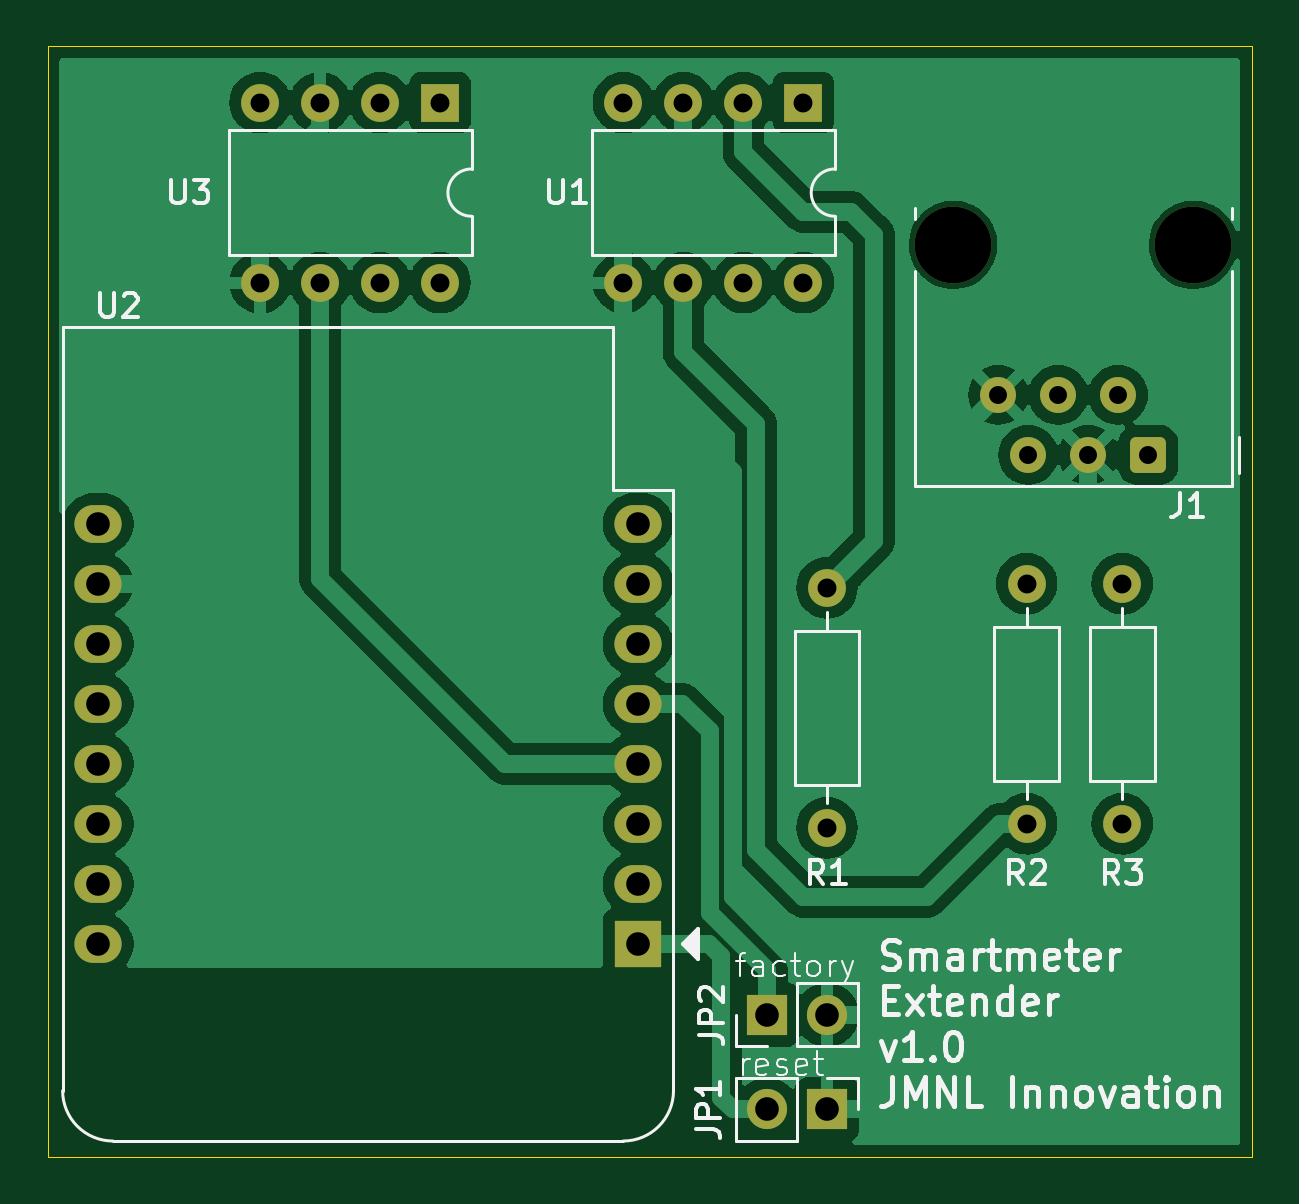
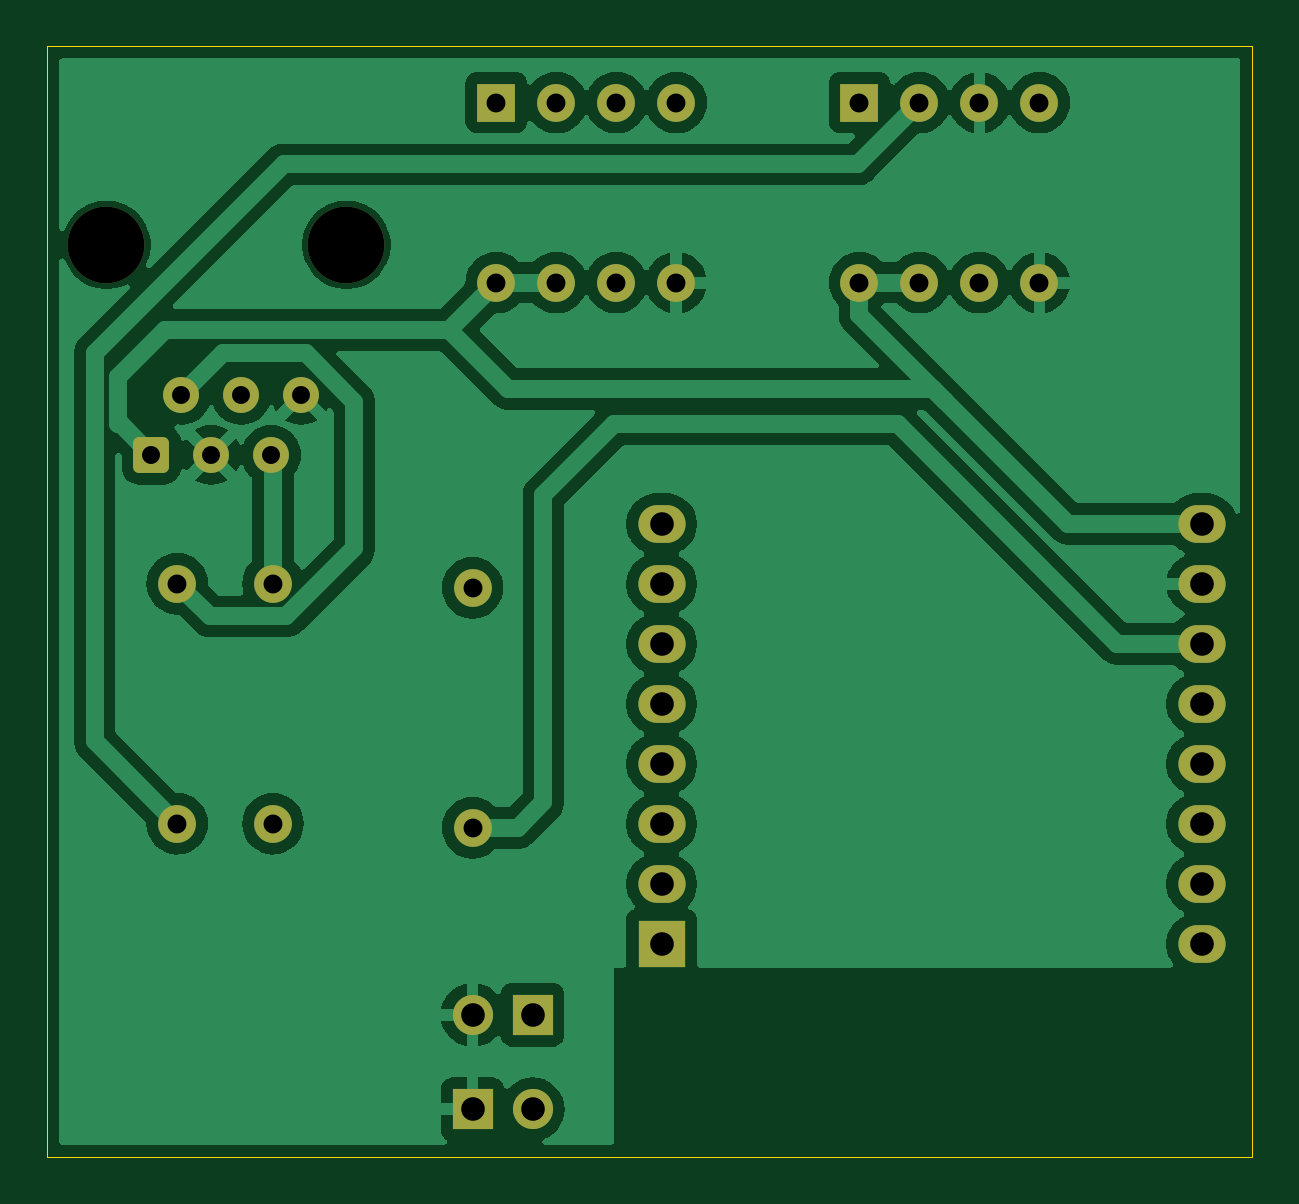
Circuit board: 11 layer files. Board 51.0 x 47.0 mm.
- bottom_copper: P1_Extender-B_Cu.gbl (72512 bytes)
- bottom_mask: P1_Extender-B_Mask.gbs (2730 bytes)
- paste: P1_Extender-B_Paste.gbp (490 bytes)
- bottom_silk: P1_Extender-B_Silkscreen.gbo (2740 bytes)
- outline: P1_Extender-Edge_Cuts.gm1 (654 bytes)
- top_copper: P1_Extender-F_Cu.gtl (73640 bytes)
- top_mask: P1_Extender-F_Mask.gts (2730 bytes)
- paste: P1_Extender-F_Paste.gtp (490 bytes)
- top_silk: P1_Extender-F_Silkscreen.gto (35535 bytes)
- drill: P1_Extender-NPTH.drl (360 bytes)
- drill: P1_Extender-PTH.drl (1145 bytes)

=== bottom_copper: P1_Extender-B_Cu.gbl (72512 bytes, source omitted) ===
=== bottom_mask: P1_Extender-B_Mask.gbs (2730 bytes, source withheld) ===
=== paste: P1_Extender-B_Paste.gbp ===
G04 #@! TF.GenerationSoftware,KiCad,Pcbnew,8.0.5*
G04 #@! TF.CreationDate,2025-01-26T23:12:08+01:00*
G04 #@! TF.ProjectId,P1_Extender,50315f45-7874-4656-9e64-65722e6b6963,rev?*
G04 #@! TF.SameCoordinates,Original*
G04 #@! TF.FileFunction,Paste,Bot*
G04 #@! TF.FilePolarity,Positive*
%FSLAX46Y46*%
G04 Gerber Fmt 4.6, Leading zero omitted, Abs format (unit mm)*
G04 Created by KiCad (PCBNEW 8.0.5) date 2025-01-26 23:12:08*
%MOMM*%
%LPD*%
G01*
G04 APERTURE LIST*
G04 APERTURE END LIST*
M02*

=== bottom_silk: P1_Extender-B_Silkscreen.gbo (2740 bytes, source withheld) ===
=== outline: P1_Extender-Edge_Cuts.gm1 ===
G04 #@! TF.GenerationSoftware,KiCad,Pcbnew,8.0.5*
G04 #@! TF.CreationDate,2025-01-26T23:12:08+01:00*
G04 #@! TF.ProjectId,P1_Extender,50315f45-7874-4656-9e64-65722e6b6963,rev?*
G04 #@! TF.SameCoordinates,Original*
G04 #@! TF.FileFunction,Profile,NP*
%FSLAX46Y46*%
G04 Gerber Fmt 4.6, Leading zero omitted, Abs format (unit mm)*
G04 Created by KiCad (PCBNEW 8.0.5) date 2025-01-26 23:12:08*
%MOMM*%
%LPD*%
G01*
G04 APERTURE LIST*
G04 #@! TA.AperFunction,Profile*
%ADD10C,0.050000*%
G04 #@! TD*
G04 APERTURE END LIST*
D10*
X165000000Y-119000000D02*
X114000000Y-119000000D01*
X114000000Y-72000000D01*
X165000000Y-72000000D01*
X165000000Y-119000000D01*
M02*

=== top_copper: P1_Extender-F_Cu.gtl (73640 bytes, source omitted) ===
=== top_mask: P1_Extender-F_Mask.gts (2730 bytes, source withheld) ===
=== paste: P1_Extender-F_Paste.gtp ===
G04 #@! TF.GenerationSoftware,KiCad,Pcbnew,8.0.5*
G04 #@! TF.CreationDate,2025-01-26T23:12:08+01:00*
G04 #@! TF.ProjectId,P1_Extender,50315f45-7874-4656-9e64-65722e6b6963,rev?*
G04 #@! TF.SameCoordinates,Original*
G04 #@! TF.FileFunction,Paste,Top*
G04 #@! TF.FilePolarity,Positive*
%FSLAX46Y46*%
G04 Gerber Fmt 4.6, Leading zero omitted, Abs format (unit mm)*
G04 Created by KiCad (PCBNEW 8.0.5) date 2025-01-26 23:12:08*
%MOMM*%
%LPD*%
G01*
G04 APERTURE LIST*
G04 APERTURE END LIST*
M02*

=== top_silk: P1_Extender-F_Silkscreen.gto (35535 bytes, source omitted) ===
=== drill: P1_Extender-NPTH.drl ===
M48
; DRILL file {KiCad 8.0.5} date 2025-01-26T23:12:13+0100
; FORMAT={-:-/ absolute / metric / decimal}
; #@! TF.CreationDate,2025-01-26T23:12:13+01:00
; #@! TF.GenerationSoftware,Kicad,Pcbnew,8.0.5
; #@! TF.FileFunction,NonPlated,1,2,NPTH
FMAT,2
METRIC
; #@! TA.AperFunction,NonPlated,NPTH,ComponentDrill
T1C3.250
%
G90
G05
T1
X152.34Y-80.4
X162.5Y-80.4
M30

=== drill: P1_Extender-PTH.drl ===
M48
; DRILL file {KiCad 8.0.5} date 2025-01-26T23:12:13+0100
; FORMAT={-:-/ absolute / metric / decimal}
; #@! TF.CreationDate,2025-01-26T23:12:13+01:00
; #@! TF.GenerationSoftware,Kicad,Pcbnew,8.0.5
; #@! TF.FileFunction,Plated,1,2,PTH
FMAT,2
METRIC
; #@! TA.AperFunction,Plated,PTH,ComponentDrill
T1C0.760
; #@! TA.AperFunction,Plated,PTH,ComponentDrill
T2C0.800
; #@! TA.AperFunction,Plated,PTH,ComponentDrill
T3C1.000
%
G90
G05
T1
X154.25Y-86.75
X155.52Y-89.29
X156.79Y-86.75
X158.06Y-89.29
X159.33Y-86.75
X160.6Y-89.29
T2
X123.0Y-74.38
X123.0Y-82.0
X125.54Y-74.38
X125.54Y-82.0
X128.08Y-74.38
X128.08Y-82.0
X130.62Y-74.38
X130.62Y-82.0
X138.38Y-74.38
X138.38Y-82.0
X140.92Y-74.38
X140.92Y-82.0
X143.46Y-74.38
X143.46Y-82.0
X146.0Y-74.38
X146.0Y-82.0
X147.0Y-94.92
X147.0Y-105.08
X155.45Y-94.75
X155.45Y-104.91
X159.5Y-94.75
X159.5Y-104.91
T3
X116.14Y-92.22
X116.14Y-94.76
X116.14Y-97.3
X116.14Y-99.84
X116.14Y-102.38
X116.14Y-104.92
X116.14Y-107.46
X116.14Y-110.0
X139.0Y-92.22
X139.0Y-94.76
X139.0Y-97.3
X139.0Y-99.84
X139.0Y-102.38
X139.0Y-104.92
X139.0Y-107.46
X139.0Y-110.0
X144.46Y-113.0
X144.46Y-117.0
X147.0Y-113.0
X147.0Y-117.0
M30

